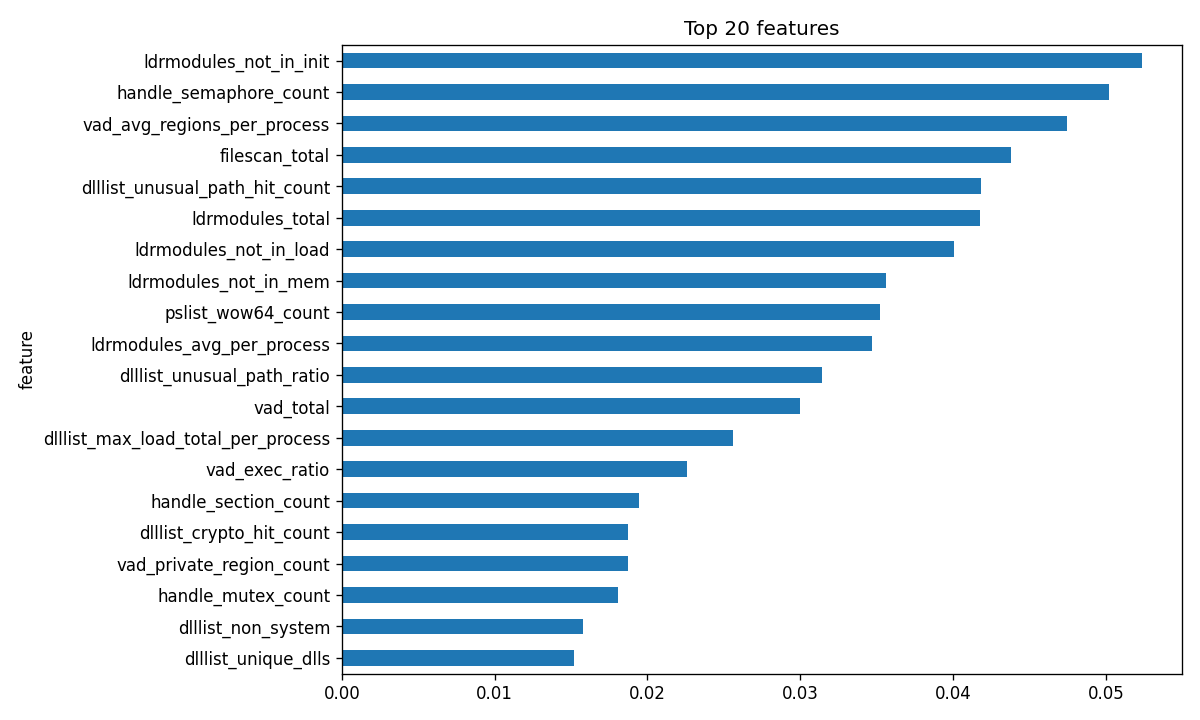

Data behind this chart, as committed beside it:
feature, importance
ldrmodules_not_in_init, 0.05237
handle_semaphore_count, 0.05023
vad_avg_regions_per_process, 0.04746
filescan_total, 0.04381
dlllist_unusual_path_hit_count, 0.04186
ldrmodules_total, 0.04178
ldrmodules_not_in_load, 0.04005
ldrmodules_not_in_mem, 0.03561
pslist_wow64_count, 0.03525
ldrmodules_avg_per_process, 0.03468
dlllist_unusual_path_ratio, 0.0314
vad_total, 0.03001
dlllist_max_load_total_per_process, 0.0256
vad_exec_ratio, 0.02262
handle_section_count, 0.01942
dlllist_crypto_hit_count, 0.01873
vad_private_region_count, 0.0187
handle_mutex_count, 0.01805
dlllist_non_system, 0.01581
dlllist_unique_dlls, 0.01517
handle_token_count, 0.01488
dlllist_total, 0.01474
handle_mutex_ratio, 0.01371
handle_event_count, 0.01331
handle_total, 0.0128
handle_registry_count, 0.01265
ldrmodules_max_per_process, 0.0119
handle_file_count, 0.01158
cmdline_unusual_dir_count, 0.01133
handle_desktop_count, 0.0113
vad_rwx_ratio, 0.01114
handle_avg_per_process, 0.01102
handle_directory_count, 0.01063
hidden_process_count, 0.01041
handle_port_count, 0.01036
cmdline_avg_length, 0.009916
cmdline_unusual_dir_ratio, 0.009014
dlllist_crypto_pid_count, 0.008481
dlllist_avg_load_total_per_process, 0.007971
pslist_avg_threads, 0.007426
psscan_count, 0.006938
pslist_max_children, 0.00669
vad_exec_count, 0.006434
malfind_avg_regions_per_process, 0.006404
dlllist_unusual_path_pid_count, 0.006281
vad_max_regions_per_process, 0.005814
handle_registry_ratio, 0.005692
dlllist_avg_max_loadcount_per_process, 0.005417
cmdline_suspicious_count, 0.005395
ldrmodules_suspicious_path_ratio, 0.004564
handle_thread_count, 0.004456
vad_rwx_region_count, 0.004432
handle_timer_count, 0.003743
malfind_rwx_pid_count, 0.003715
svcscan_running, 0.003692
ldrmodules_suspicious_path_hit_count, 0.003631
dlllist_avg_per_process, 0.003542
pslist_exited_count, 0.003329
vad_priv_exec_ratio, 0.003323
vad_private_ratio, 0.003318
... 28 more rows
